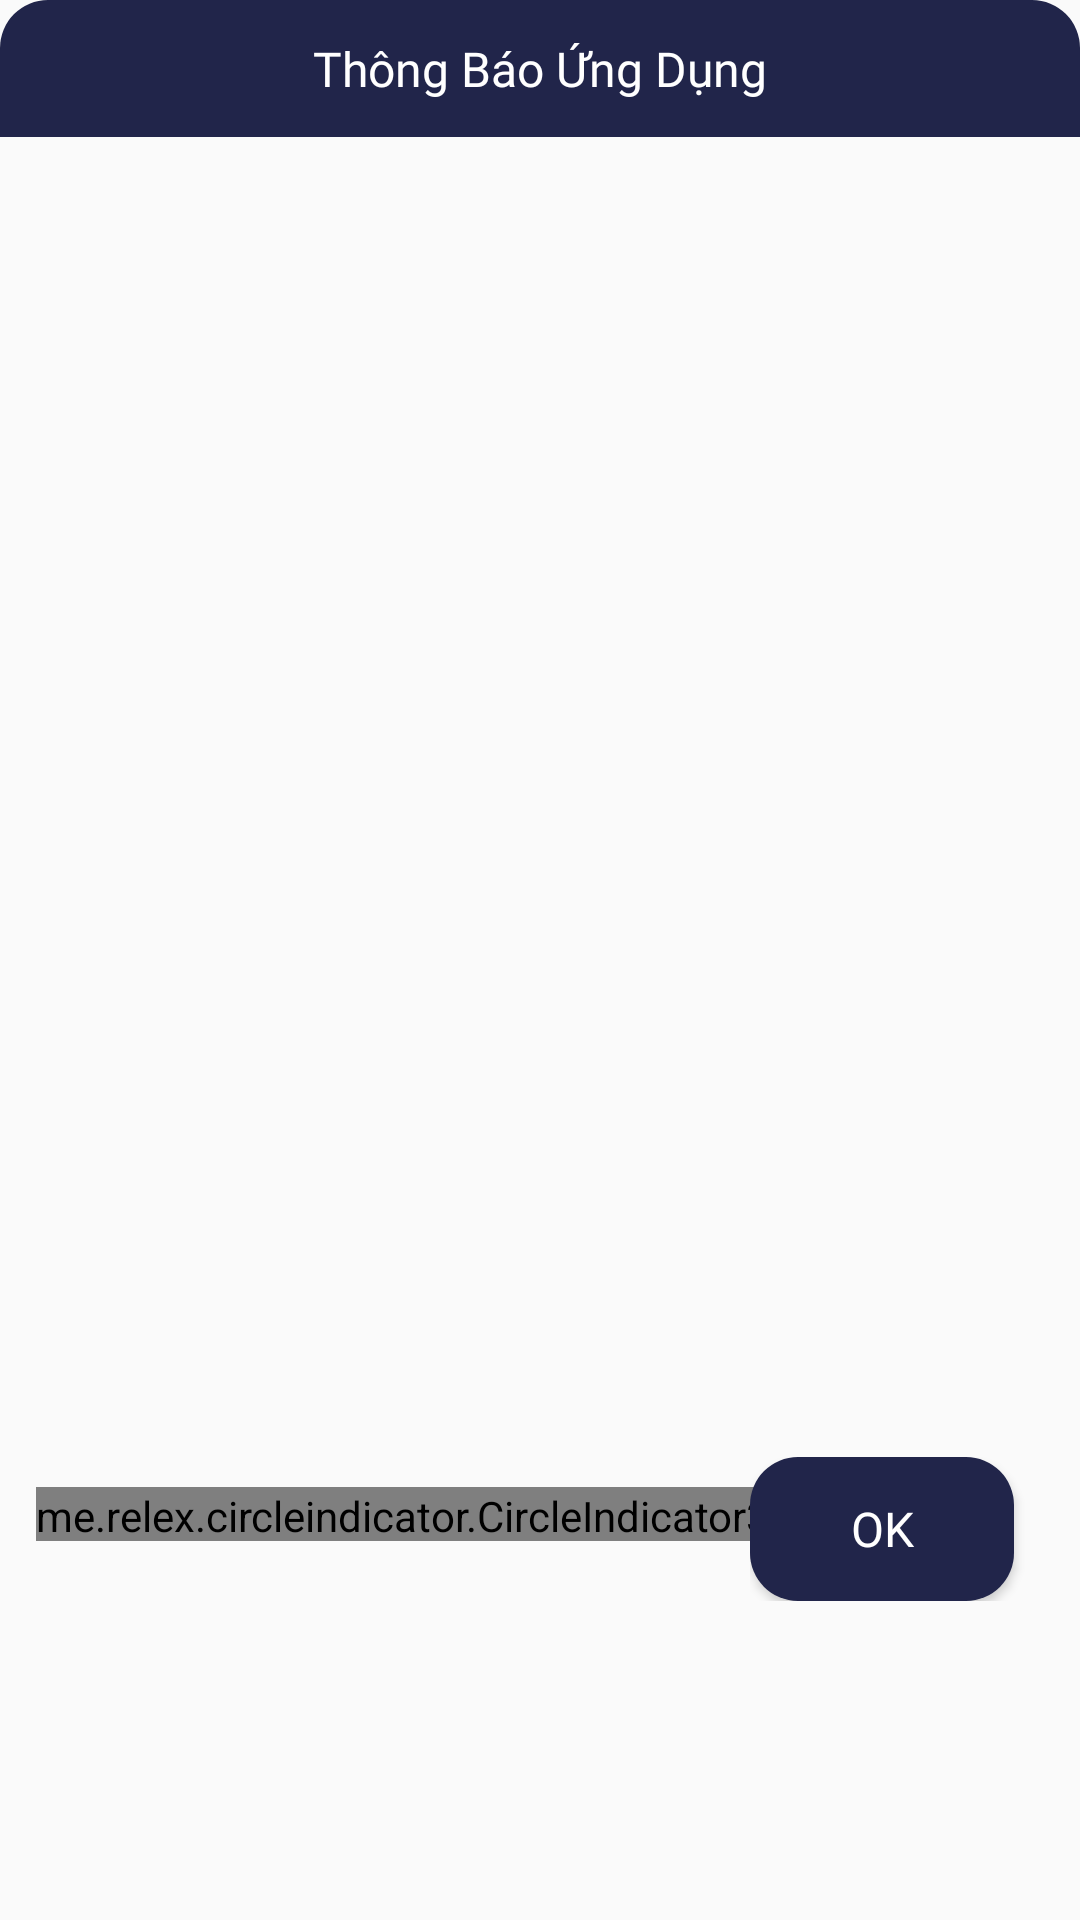

This screen was rendered from an Android layout file. Write that file and the resources it references.
<!-- AndroidManifest.xml: application theme AppTheme -->
<!-- res/layout/layout_dialog_notification.xml -->
<?xml version="1.0" encoding="utf-8"?>
<LinearLayout
    xmlns:android="http://schemas.android.com/apk/res/android"
    xmlns:app="http://schemas.android.com/apk/res-auto"
    android:layout_width="match_parent"
    android:layout_height="wrap_content"
    android:orientation="vertical"
    android:background="@drawable/bg_white_16_dp"
    android:layout_margin="16dp">

    <TextView
        android:layout_width="match_parent"
        android:layout_height="wrap_content"
        android:padding="12dp"
        android:text="Thông Báo Ứng Dụng"
        android:textColor="@color/white"
        android:background="@drawable/bg_yellow_16_dp_top"
        android:gravity="center"
        android:textSize="16sp"
        android:fontFamily="@font/quicksand_medium"
        />
    <RelativeLayout
        android:layout_width="match_parent"
        android:layout_height="500dp">

        <androidx.viewpager2.widget.ViewPager2
            android:id="@+id/view_pager_notifi"
            android:layout_width="match_parent"
            android:layout_height="match_parent"
            android:layout_above="@+id/relative_notifi"/>
        <RelativeLayout
            android:id="@+id/relative_notifi"
            android:layout_width="match_parent"
            android:layout_height="wrap_content"
            android:padding="12dp"
            android:layout_alignParentBottom="true">

            <me.relex.circleindicator.CircleIndicator3
                android:id="@+id/circle_notifi"
                android:layout_width="wrap_content"
                android:layout_height="18dp"
                android:layout_marginTop="10dp"
                app:ci_drawable="@drawable/backgroundcircle_laststep" />
            <LinearLayout
                android:id="@+id/layout_next_notifi"
                android:layout_width="wrap_content"
                android:layout_height="wrap_content"
                android:layout_alignParentEnd="true"
                android:gravity="center_vertical"
                android:orientation="horizontal">
                <Button
                    android:id="@+id/btn_ok"
                    android:layout_width="wrap_content"
                    android:layout_height="wrap_content"
                    android:text="@string/ok"
                    android:textSize="16sp"
                    android:textColor="@color/white"
                    android:background="@drawable/bg_button_16_dp"
                    android:layout_marginEnd="10dp"
                    android:fontFamily="@font/quicksand"/>

            </LinearLayout>

        </RelativeLayout>
    </RelativeLayout>
</LinearLayout>
<!-- resources referenced by this layout -->
<resources>
  <color name="white">#ffffff</color>
  <!-- drawable backgroundcircle_laststep (drawable) -->
  <?xml version="1.0" encoding="utf-8"?>
  <shape xmlns:android="http://schemas.android.com/apk/res/android"
      android:shape="oval">
      <solid android:color="@color/background_color"/>
      <size android:width="5dp" android:height="5dp"/>
  
  </shape>
  <!-- drawable bg_button_16_dp (drawable) -->
  <?xml version="1.0" encoding="utf-8"?>
  <shape xmlns:android="http://schemas.android.com/apk/res/android">
      <solid android:color="@color/background_color"/>
      <corners android:radius="16dp"/>
  
  </shape>
  <!-- drawable bg_yellow_16_dp_top (drawable) -->
  <?xml version="1.0" encoding="utf-8"?>
  <shape xmlns:android="http://schemas.android.com/apk/res/android">
      <solid android:color="@color/background_color"/>
      <corners android:topLeftRadius="16dp"
          android:topRightRadius="16dp"/>
  
  
  </shape>
  <string name="ok">OK</string>
  <style name="AppTheme" parent="Theme.AppCompat.Light.NoActionBar">
          
          <item name="colorPrimary">@color/colorPrimary</item>
          <item name="colorPrimaryDark">@color/colorPrimaryDark</item>
          <item name="colorAccent">@color/colorAccent</item>
          <item name="android:windowTranslucentStatus">true</item>
          <item name="android:navigationBarColor">@color/background_color</item>
          <item name="android:windowAnimationStyle">@style/CustomActivityAnimation</item>
      </style>
  <color name="background_color">#21254A</color>
  <color name="colorPrimary">#6200EE</color>
  <color name="colorPrimaryDark">#FF55C6F1</color>
  <color name="colorAccent">#03DAC5</color>
  <style name="CustomActivityAnimation" parent="@android:style/Animation.Activity">
          <item name="android:activityOpenEnterAnimation">@anim/slide_in_right</item>
          <item name="android:activityOpenExitAnimation">@anim/slide_out_left</item>
          <item name="android:activityCloseEnterAnimation">@anim/slide_in_left</item>
          <item name="android:activityCloseExitAnimation">@anim/slide_out_right</item>
      </style>
</resources>
